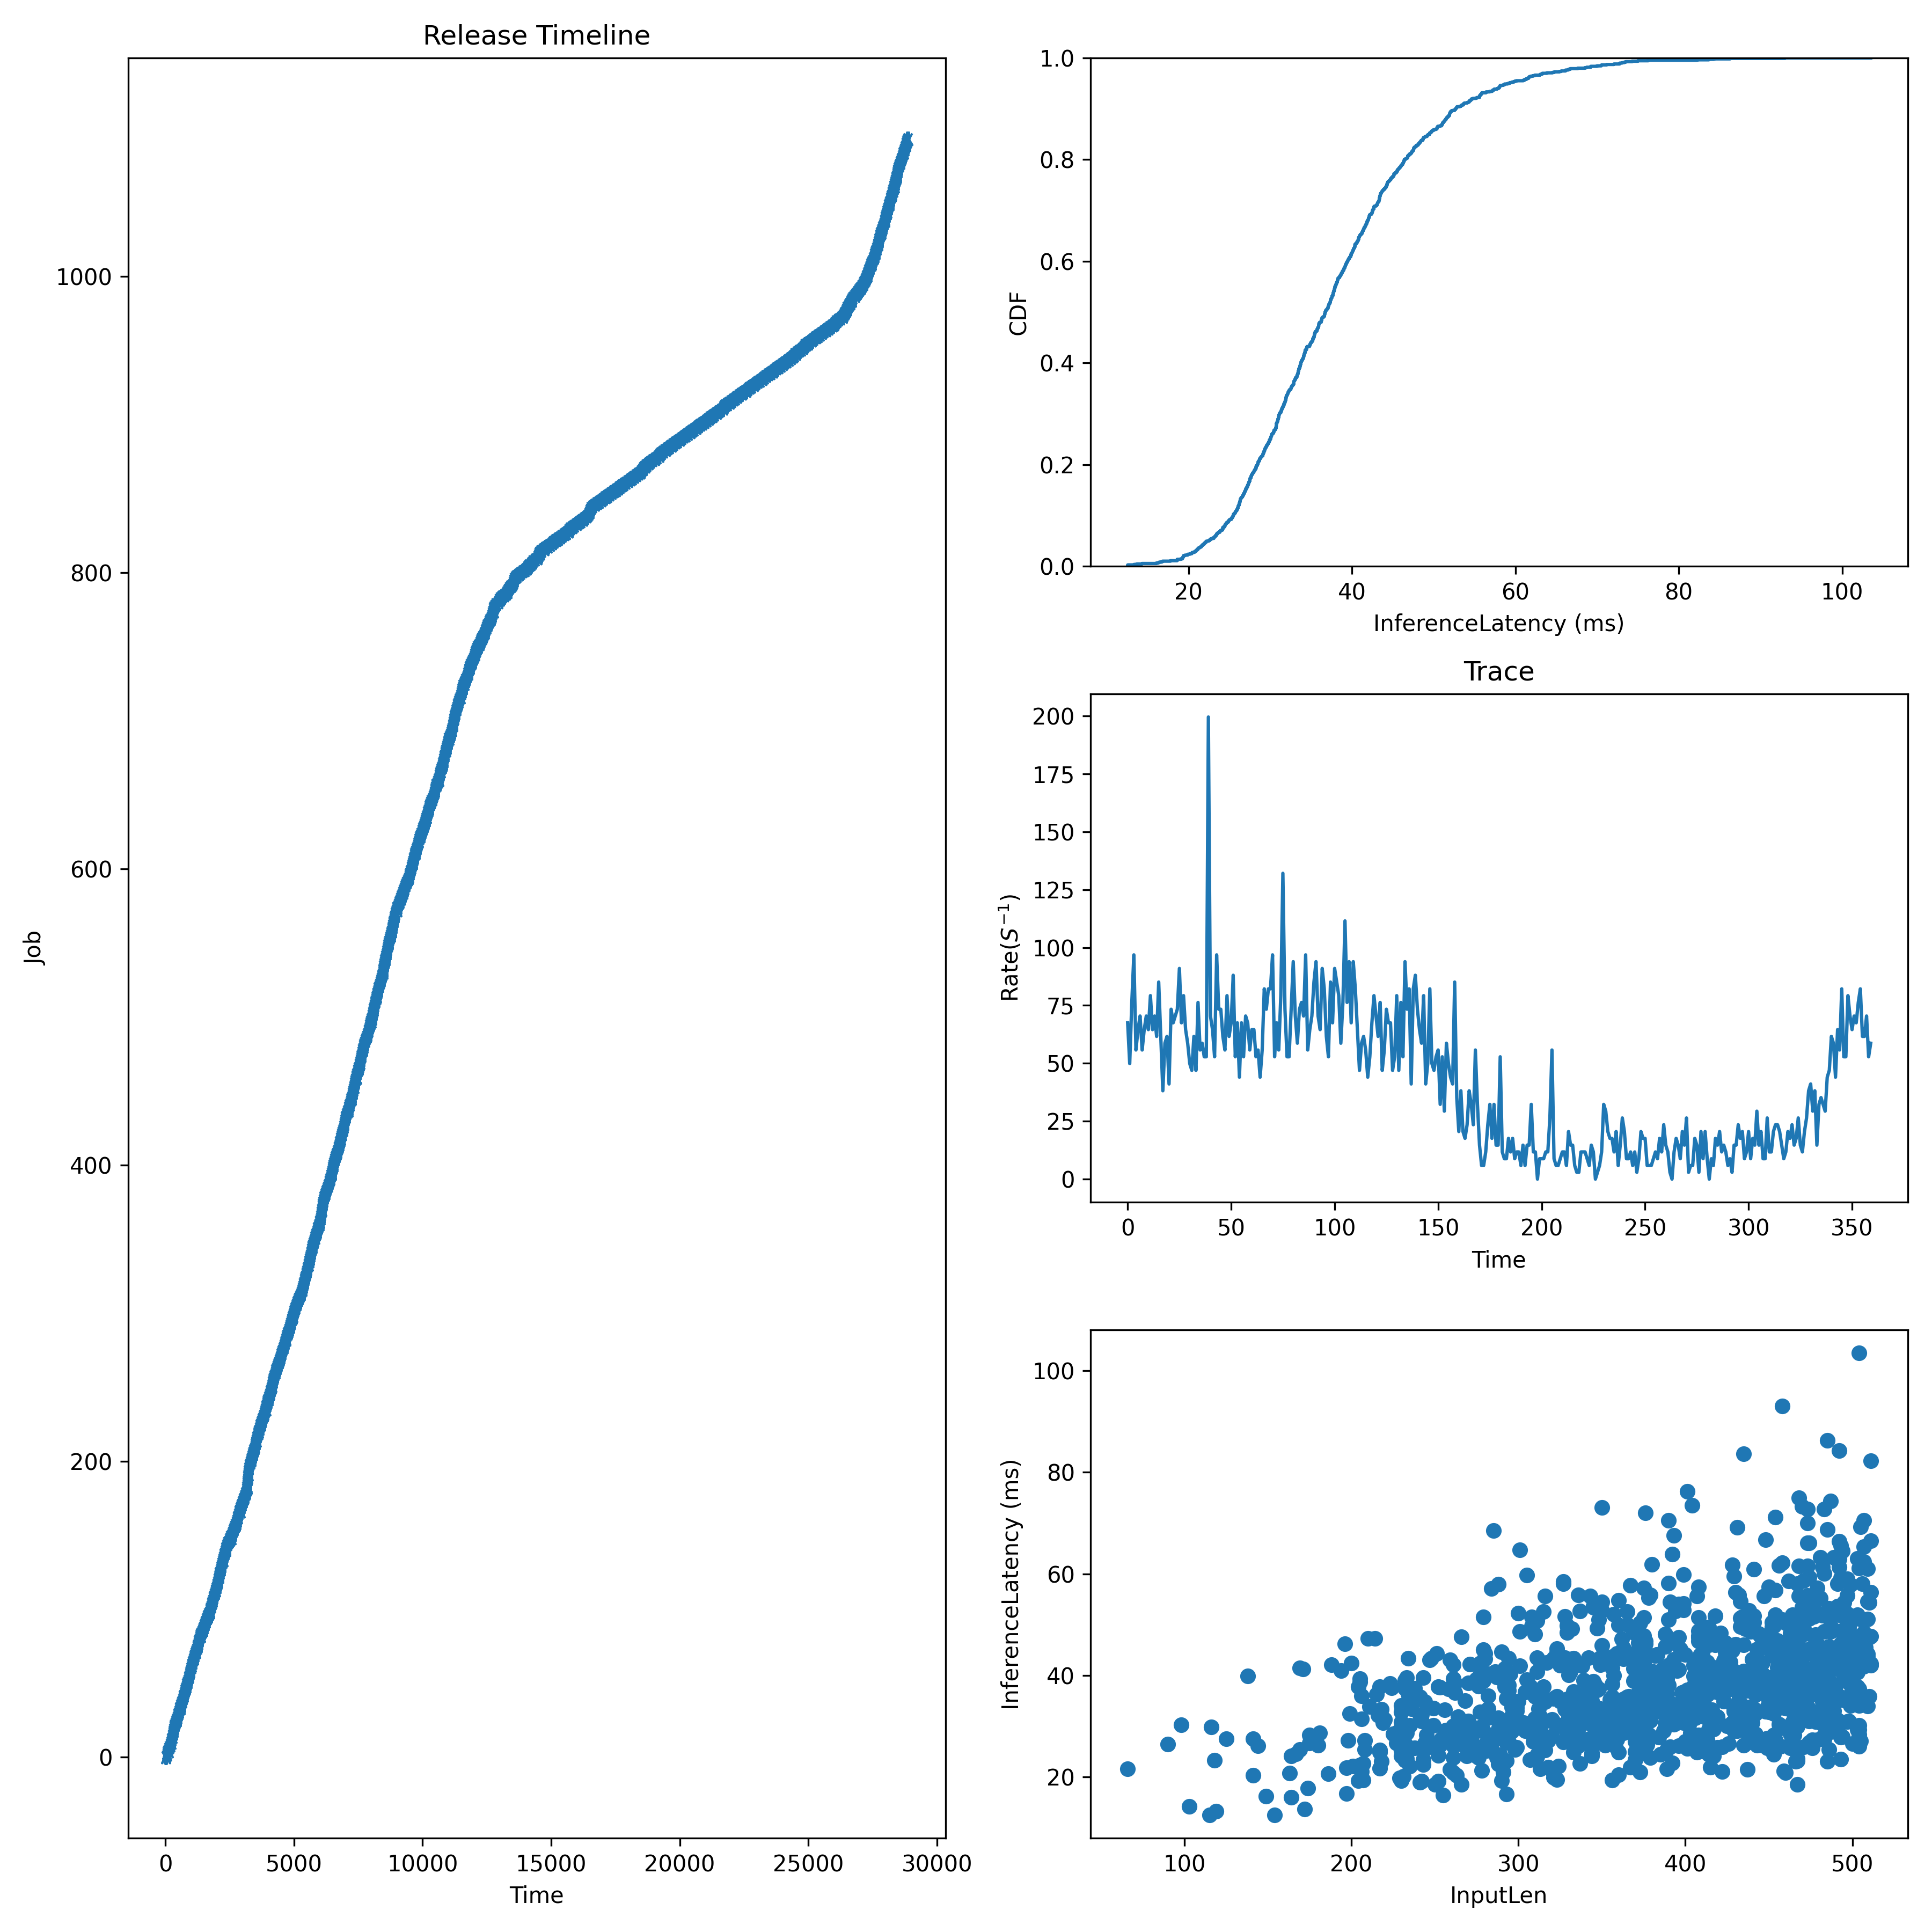

The file beside this chart, header and first rows:
JobId, InputLen, Length, Admitted
0, 408, 46.82, 0.0
1, 243, 22.53, 16.03
2, 464, 46.35, 32.07
3, 320, 21.27, 48.1
4, 350, 73.06, 64.14
5, 320, 28.09, 80.17
6, 400, 27, 106.9
7, 345, 30.02, 133.6
8, 414, 37.27, 160.3
9, 207, 22.7, 173.7
10, 481, 63.27, 187.1
11, 478, 31.32, 200.4
12, 483, 28.23, 213.8
13, 447, 27.49, 227.2
14, 376, 44.74, 240.5
15, 370, 26.99, 252
16, 463, 39.47, 263.4
17, 493, 27.82, 274.9
18, 497, 50.25, 286.3
19, 500, 43.28, 297.8
20, 412, 37.74, 309.2
21, 388, 36.25, 320.7
22, 464, 37.49, 340.7
23, 262, 36.64, 360.8
24, 441, 33.42, 380.8
25, 345, 53.64, 400.9
26, 499, 38.18, 416.9
27, 259, 43.07, 432.9
28, 497, 39.68, 449
29, 345, 26.27, 465
30, 488, 32.87, 481
31, 418, 51.77, 497.1
32, 457, 26.05, 513.1
33, 492, 66.45, 529.1
34, 487, 49.73, 545.2
35, 504, 61.17, 561.2
36, 277, 42.4, 581.2
37, 453, 32.49, 601.3
38, 502, 47.18, 621.3
39, 294, 26.99, 641.4
40, 345, 30.98, 657.4
41, 204, 37.82, 673.4
42, 497, 39.91, 689.5
43, 463, 25.76, 705.5
44, 98, 30.34, 721.5
45, 510, 35.88, 737.6
46, 442, 28.47, 753.6
47, 495, 35.17, 769.7
48, 450, 47.36, 785.7
49, 507, 41.82, 801.7
50, 426, 40.61, 817.8
51, 342, 37.29, 833.8
52, 218, 33.41, 849.8
53, 304, 29.09, 865.9
54, 482, 30.67, 881.9
55, 349, 33.3, 895.3
56, 205, 39.34, 908.6
57, 279, 45.09, 922
58, 321, 35.46, 935.3
59, 415, 31.65, 948.7
... 1,034 more rows
